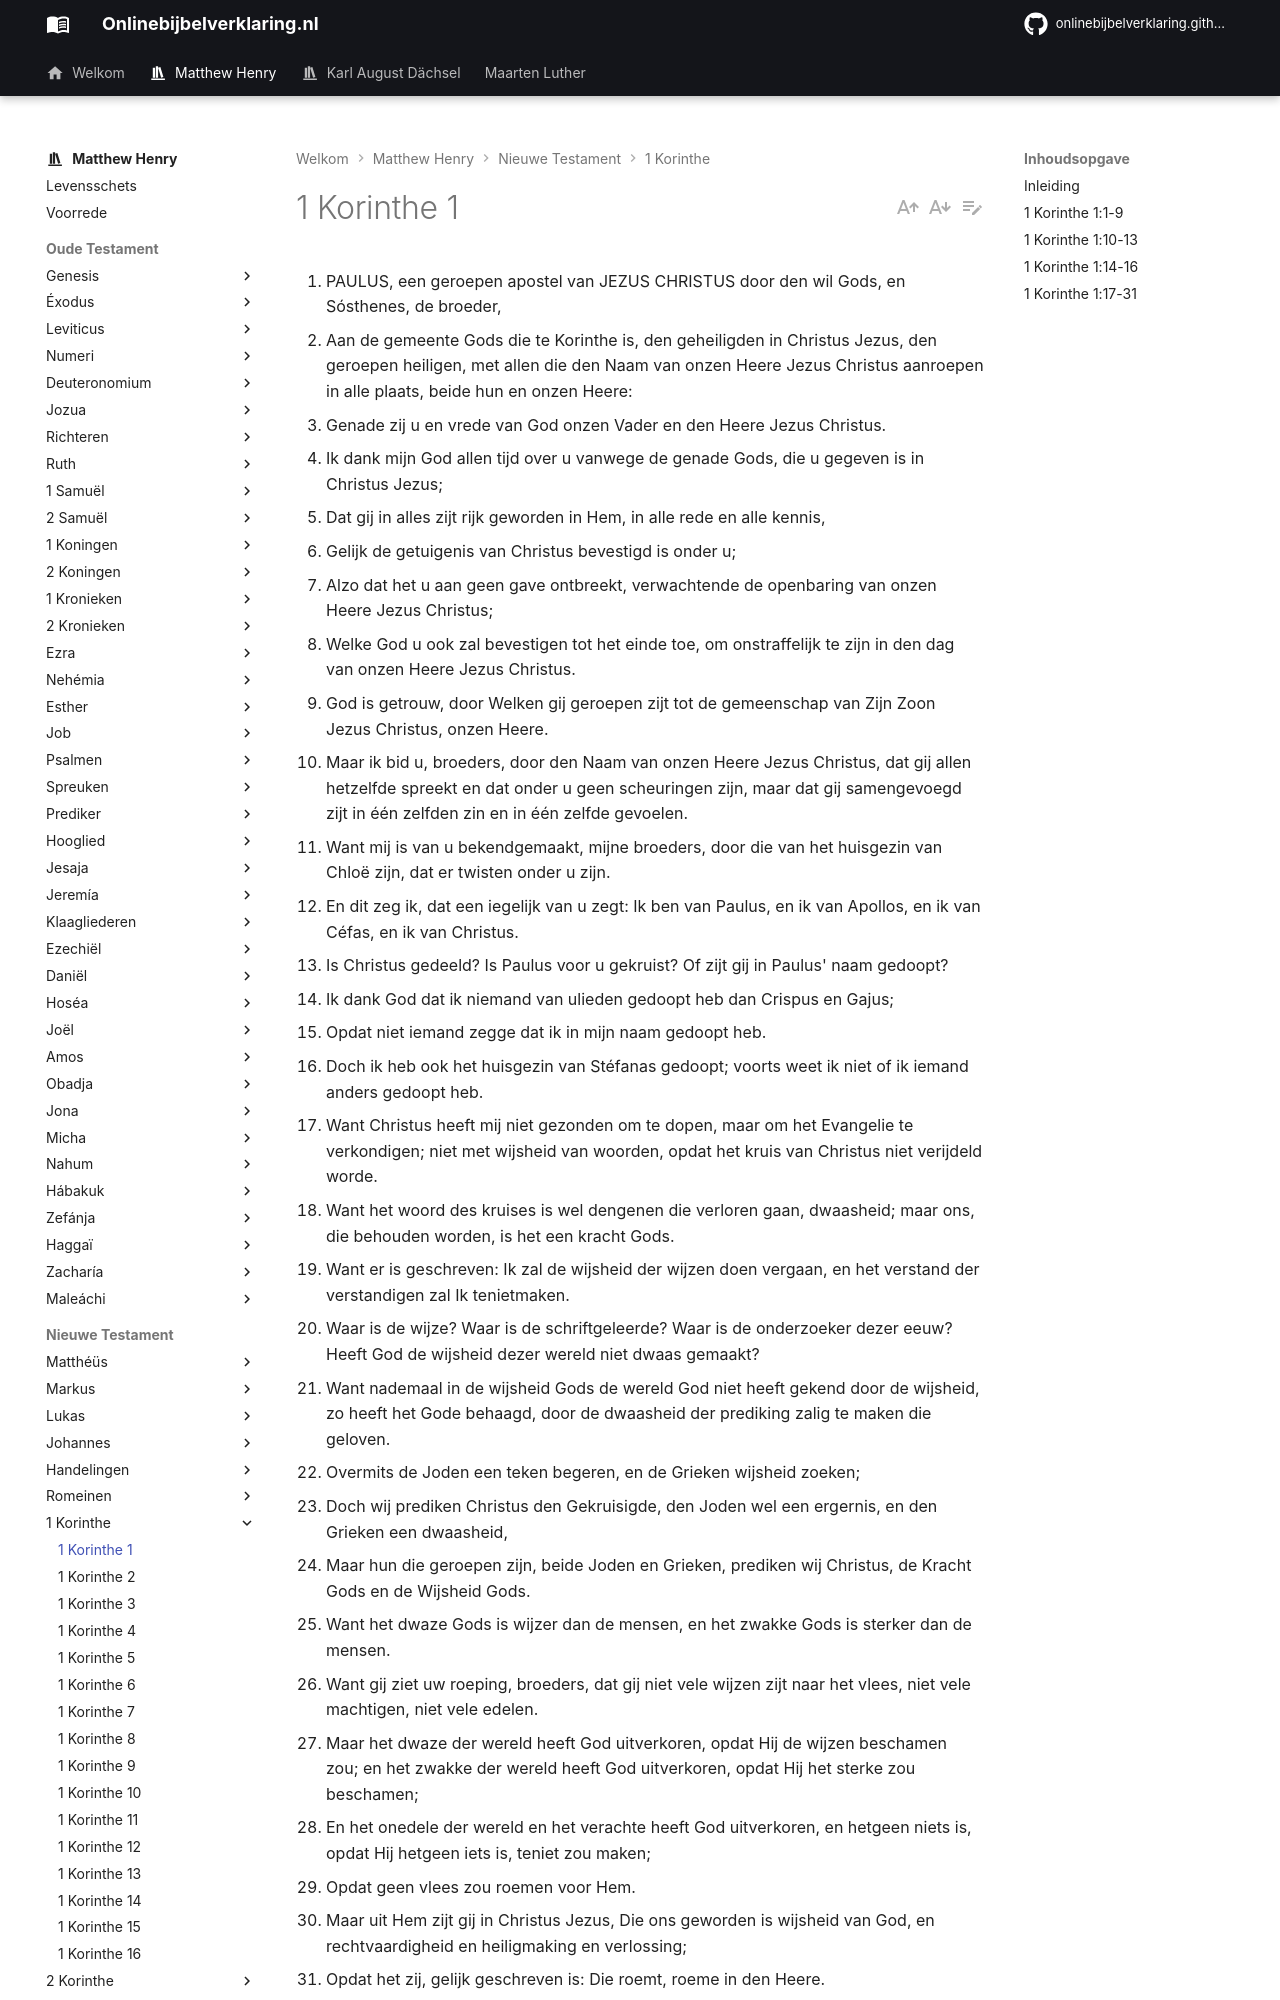

repository: onlinebijbelverklaring/onlinebijbelverklaring.github.io · page: matthewhenry/1Korinthe/1Korinthe1/index.html · generator: mkdocs

1. PAULUS, een geroepen apostel van JEZUS CHRISTUS door den wil Gods, en Sósthenes, de broeder,
2. Aan de gemeente Gods die te Korinthe is, den geheiligden in Christus Jezus, den geroepen heiligen, met allen die den Naam van onzen Heere Jezus Christus aanroepen in alle plaats, beide hun en onzen Heere:
3. Genade zij u en vrede van God onzen Vader en den Heere Jezus Christus.
4. Ik dank mijn God allen tijd over u vanwege de genade Gods, die u gegeven is in Christus Jezus;
5. Dat gij in alles zijt rijk geworden in Hem, in alle rede en alle kennis,
6. Gelijk de getuigenis van Christus bevestigd is onder u;
7. Alzo dat het u aan geen gave ontbreekt, verwachtende de openbaring van onzen Heere Jezus Christus;
8. Welke God u ook zal bevestigen tot het einde toe, om onstraffelijk te zijn in den dag van onzen Heere Jezus Christus.
9. God is getrouw, door Welken gij geroepen zijt tot de gemeenschap van Zijn Zoon Jezus Christus, onzen Heere.
10. Maar ik bid u, broeders, door den Naam van onzen Heere Jezus Christus, dat gij allen hetzelfde spreekt en dat onder u geen scheuringen zijn, maar dat gij samengevoegd zijt in één zelfden zin en in één zelfde gevoelen.
11. Want mij is van u bekendgemaakt, mijne broeders, door die van het huisgezin van Chloë zijn, dat er twisten onder u zijn.
12. En dit zeg ik, dat een iegelijk van u zegt: Ik ben van Paulus, en ik van Apollos, en ik van Céfas, en ik van Christus.
13. Is Christus gedeeld? Is Paulus voor u gekruist? Of zijt gij in Paulus' naam gedoopt?
14. Ik dank God dat ik niemand van ulieden gedoopt heb dan Crispus en Gajus;
15. Opdat niet iemand zegge dat ik in mijn naam gedoopt heb.
16. Doch ik heb ook het huisgezin van Stéfanas gedoopt; voorts weet ik niet of ik iemand anders gedoopt heb.
17. Want Christus heeft mij niet gezonden om te dopen, maar om het Evangelie te verkondigen; niet met wijsheid van woorden, opdat het kruis van Christus niet verijdeld worde.
18. Want het woord des kruises is wel dengenen die verloren gaan, dwaasheid; maar ons, die behouden worden, is het een kracht Gods.
19. Want er is geschreven: Ik zal de wijsheid der wijzen doen vergaan, en het verstand der verstandigen zal Ik tenietmaken.
20. Waar is de wijze? Waar is de schriftgeleerde? Waar is de onderzoeker dezer eeuw? Heeft God de wijsheid dezer wereld niet dwaas gemaakt?
21. Want nademaal in de wijsheid Gods de wereld God niet heeft gekend door de wijsheid, zo heeft het Gode behaagd, door de dwaasheid der prediking zalig te maken die geloven.
22. Overmits de Joden een teken begeren, en de Grieken wijsheid zoeken;
23. Doch wij prediken Christus den Gekruisigde, den Joden wel een ergernis, en den Grieken een dwaasheid,
24. Maar hun die geroepen zijn, beide Joden en Grieken, prediken wij Christus, de Kracht Gods en de Wijsheid Gods.
25. Want het dwaze Gods is wijzer dan de mensen, en het zwakke Gods is sterker dan de mensen.
26. Want gij ziet uw roeping, broeders, dat gij niet vele wijzen zijt naar het vlees, niet vele machtigen, niet vele edelen.
27. Maar het dwaze der wereld heeft God uitverkoren, opdat Hij de wijzen beschamen zou; en het zwakke der wereld heeft God uitverkoren, opdat Hij het sterke zou beschamen;
28. En het onedele der wereld en het verachte heeft God uitverkoren, en hetgeen niets is, opdat Hij hetgeen iets is, teniet zou maken;
29. Opdat geen vlees zou roemen voor Hem.
30. Maar uit Hem zijt gij in Christus Jezus, Die ons geworden is wijsheid van God, en rechtvaardigheid en heiligmaking en verlossing;
31. Opdat het zij, gelijk geschreven is: Die roemt, roeme in den Heere.

## Inleiding

In dit hoofdstuk hebben we:  
I. De voorrede of inleiding tot de gehele brief, vers 1-9;  
II Een voorname reden voor het schrijven van de brief wordt genoemd: hun verdeeldheid en haar oorsprong, vers 10-13;  
III. Een verhaal van Paulus' werkzaamheid in hun midden, die vooral bestond in de prediking van het Evangelie, vers 14-17;  
IV. De wijze waarop hij het Evangelie verkondigde en de verschillende gevolgen daarvan, met aanduiding hoe wonderbaar het was geschikt om Gode heerlijkheid te geven en de hoogmoed en de ijdelheid van de mensen te vernederen, vers 18-31.
